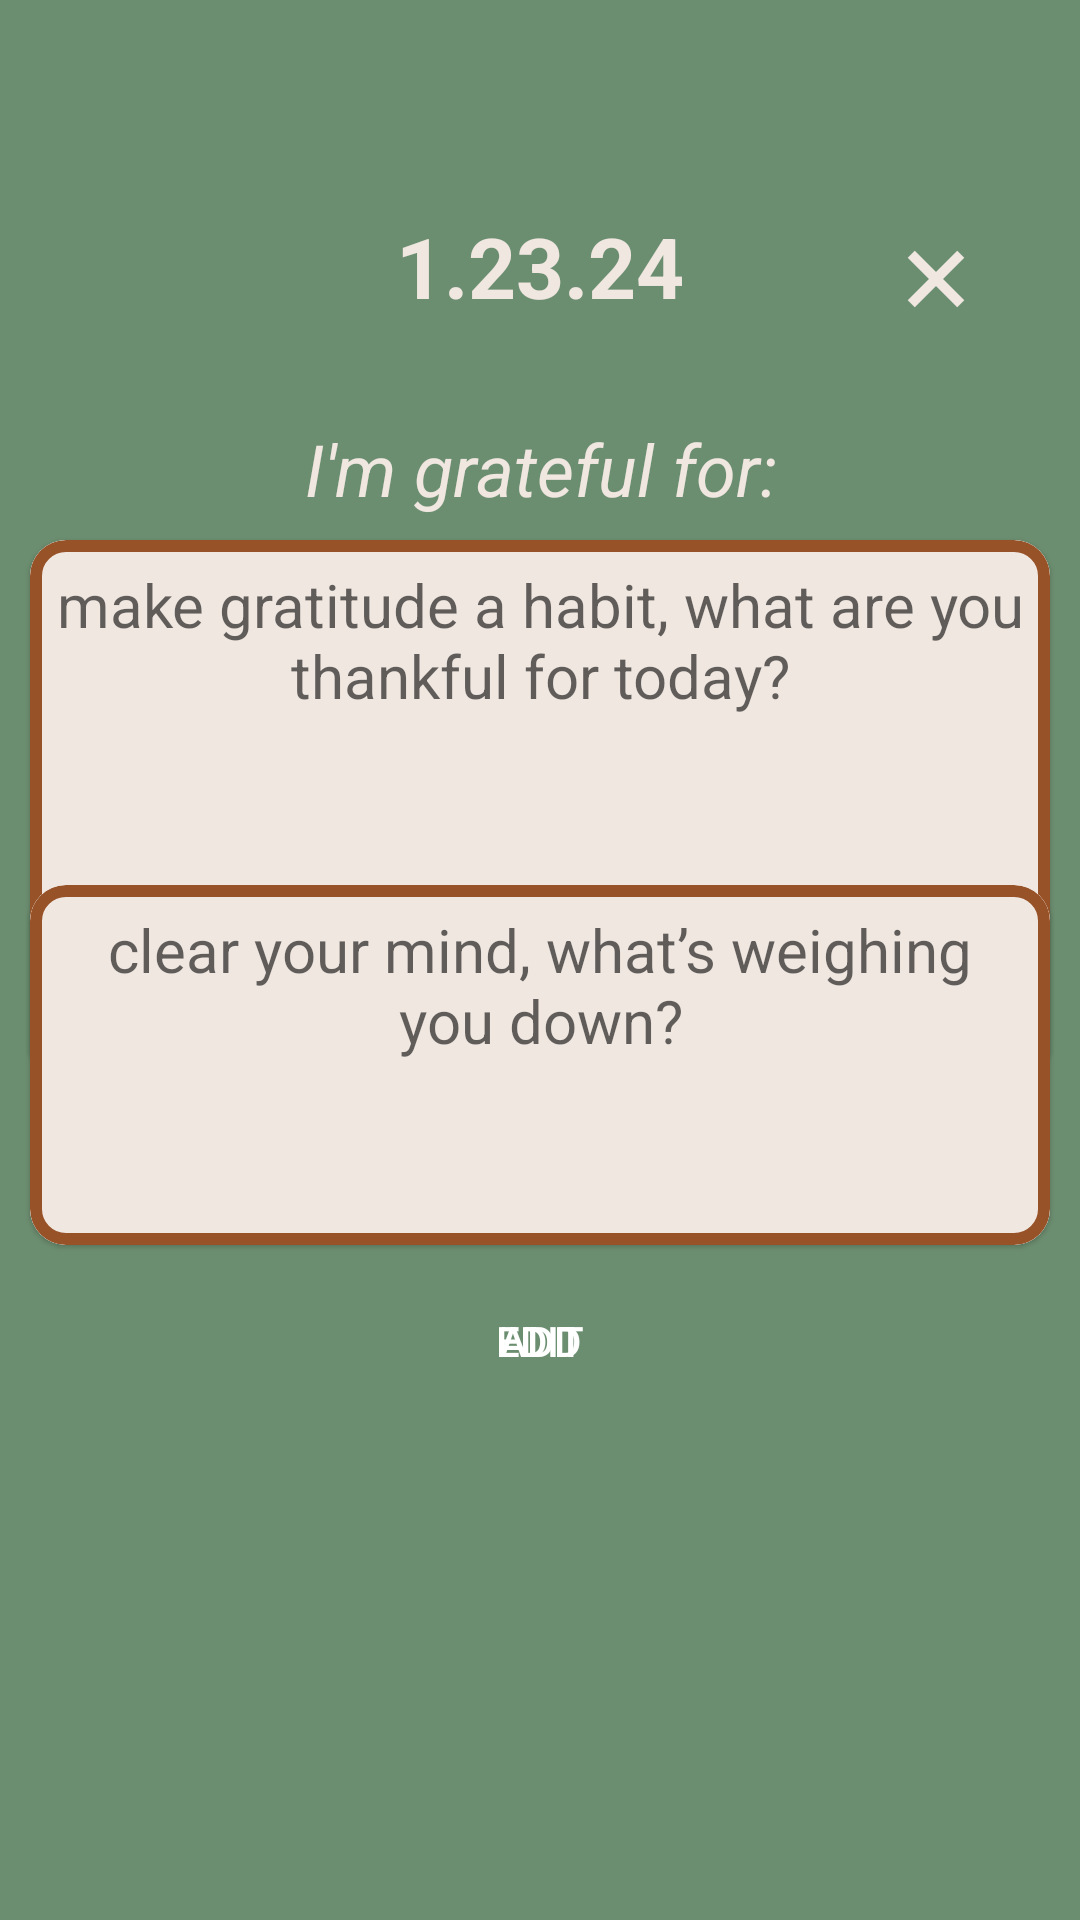

Write the Android layout XML for this screen, with the resource values it uses.
<!-- AndroidManifest.xml: application theme Theme.MaterialComponents.Light.NoActionBar -->
<!-- res/layout/fragment_entry_popup.xml -->
<?xml version="1.0" encoding="utf-8"?>
<FrameLayout xmlns:android="http://schemas.android.com/apk/res/android"
    xmlns:app="http://schemas.android.com/apk/res-auto"
    xmlns:tools="http://schemas.android.com/tools"
    android:layout_width="match_parent"
    android:layout_height="match_parent"
    android:background="@color/colorPrimary"
    tools:context=".fragments.EntryPopupFragment">

        <ImageView
            android:id="@+id/imageView2"
            android:layout_width="360dp"
            android:layout_height="750dp"
            android:layout_marginTop="40dp"
            android:layout_gravity="center"
            android:scaleType="fitXY"
            android:gravity="center"
            android:src="@drawable/entry_info_plack" />


    <TextView
        android:id="@+id/dateText"
        android:layout_width="match_parent"
        android:layout_height="wrap_content"
        android:text="1.23.24"
        android:textColor="@color/colorLight"
        android:textStyle="bold"
        android:gravity="center"
        android:textSize="28sp"
        android:layout_gravity="top|center_horizontal"
        android:layout_marginTop="70dp" />

    <TextView
        android:id="@+id/textView2"
        android:layout_width="match_parent"
        android:layout_height="wrap_content"
        android:text="I'm grateful for:"
        android:textColor="@color/colorLight"
        android:textStyle="italic"
        android:gravity="center"
        android:textSize="24sp"
        android:layout_gravity="top|center_horizontal"
        android:layout_marginTop="140dp" />

    <com.google.android.material.card.MaterialCardView
        android:layout_width="340dp"
        android:layout_height="180dp"
        android:layout_marginTop="180dp"
        android:layout_marginHorizontal="24dp"
        android:layout_gravity="top|center_horizontal"
        android:padding="8dp"
        app:cardCornerRadius="12dp"
        app:strokeColor="@color/colorAccent"
        app:strokeWidth="4dp">

        <ScrollView
            android:layout_width="match_parent"
            android:layout_height="match_parent"
            android:background="@color/colorLight">

            <EditText
                android:id="@+id/gratefulNotesText"
                android:layout_width="match_parent"
                android:layout_height="wrap_content"
                android:background="@android:color/transparent"
                android:gravity="center"
                android:hint="make gratitude a habit, what are you thankful for today?"
                android:inputType="textMultiLine"
                android:padding="8dp"
                android:textColor="@color/colorSecondary"
                android:textSize="20sp" />
        </ScrollView>
    </com.google.android.material.card.MaterialCardView>

    <TextView
        android:id="@+id/worryPrompt"
        android:layout_width="match_parent"
        android:layout_height="wrap_content"
        android:text="I'm worried about:"
        android:textColor="@color/colorLight"
        android:textStyle="italic"
        android:gravity="center"
        android:textSize="24sp"
        android:layout_gravity="center_vertical|center_horizontal"
        android:layout_marginTop="20dp" />


    <com.google.android.material.card.MaterialCardView
        android:layout_width="340dp"
        android:layout_height="120dp"
        android:layout_marginBottom="225dp"
        android:layout_marginHorizontal="24dp"
        android:layout_gravity="bottom|center_horizontal"
        android:padding="8dp"
        app:cardCornerRadius="12dp"
        app:strokeColor="@color/colorAccent"
        app:strokeWidth="4dp">

        <ScrollView
            android:layout_width="match_parent"
            android:layout_height="match_parent"
            android:background="@color/colorLight">

            <EditText
                android:id="@+id/worryNotesText"
                android:layout_width="match_parent"
                android:layout_height="match_parent"
                android:hint="clear your mind, what’s weighing you down?"
                android:textColor="@color/colorSecondary"
                android:background="@android:color/transparent"                android:gravity="center"
                android:textSize="20sp"
                android:padding="8dp"
                android:inputType="textMultiLine"/>
        </ScrollView>
    </com.google.android.material.card.MaterialCardView>


    <ImageView
        android:id="@+id/popupCloseBtn"
        android:layout_width="40dp"
        android:layout_height="40dp"
        android:layout_marginTop="73dp"
        android:layout_marginEnd="28dp"
        android:rotation="45"
        android:background="@drawable/baseline_add_24"
        android:paddingEnd="12dp"
        android:textSize="36dp"
        android:text="x"
        android:gravity="right"
        android:textColor="@color/colorLight"
        android:layout_gravity="top|end"/>

    <Button
        android:id="@+id/addEntryBtn"
        android:layout_width="80dp"
        android:layout_height="40dp"
        android:layout_marginBottom="173dp"
        android:paddingLeft="10dp"
        android:paddingRight="10dp"
        android:enabled="true"
        android:background="@android:color/transparent"
        android:textColor="@color/white"
        android:text="add"
        android:layout_gravity="bottom|center_horizontal"/>

    <Button
        android:id="@+id/editEntryBtn"
        android:layout_width="80dp"
        android:layout_height="40dp"
        android:layout_marginBottom="173dp"
        android:paddingLeft="10dp"
        android:paddingRight="10dp"
        android:enabled="true"
        android:background="@android:color/transparent"
        android:textColor="@color/white"
        android:text="edit"
        android:layout_gravity="bottom|center_horizontal"/>

</FrameLayout>
<!-- resources referenced by this layout -->
<resources>
  <color name="colorAccent">#975228</color>
  <color name="colorLight">#F0E7E1</color>
  <color name="colorPrimary">#6C8E70</color>
  <color name="colorSecondary">#975228</color>
  <color name="white">#FFFFFFFF</color>
  <!-- drawable baseline_add_24 (drawable) -->
  <vector xmlns:android="http://schemas.android.com/apk/res/android" android:height="24dp" android:tint="@color/colorLight" android:viewportHeight="24" android:viewportWidth="24" android:width="24dp">
        
      <path android:fillColor="@color/colorLight" android:pathData="M19,13h-6v6h-2v-6H5v-2h6V5h2v6h6v2z"/>
      
  </vector>
</resources>
